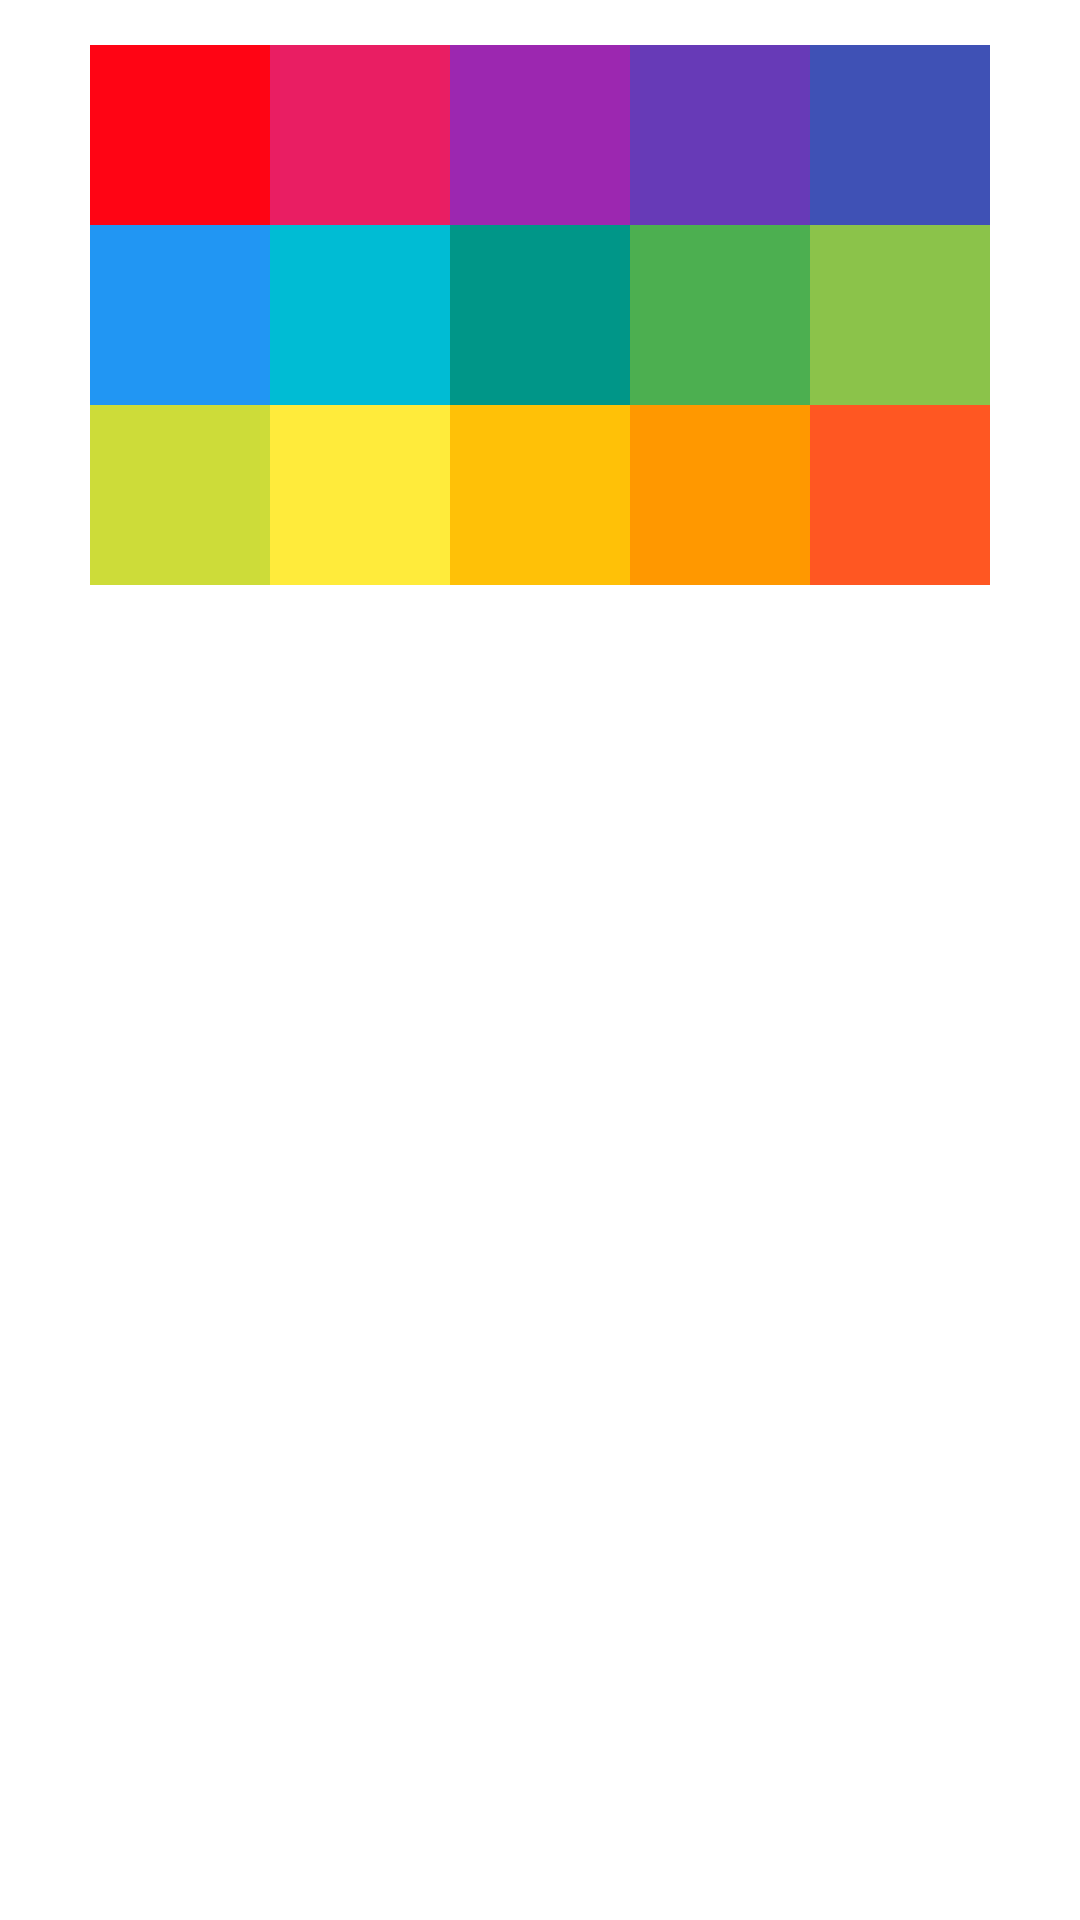

Layout XML and referenced resources for this Android screen:
<!-- AndroidManifest.xml: application theme AppTheme -->
<!-- res/layout/dialog_accent_picker.xml -->
<?xml version="1.0" encoding="utf-8"?>
<RelativeLayout
    xmlns:android="http://schemas.android.com/apk/res/android" android:layout_width="wrap_content"
    android:layout_height="wrap_content">

    <LinearLayout
        android:id="@+id/accentsFirstRow"
        android:layout_marginTop="15dp"
        android:layout_centerHorizontal="true"
        android:layout_width="wrap_content"
        android:layout_height="wrap_content">
    <TextView
        android:background="@color/customRed"
        android:id="@+id/red"
        android:layout_width="60dp"
        android:layout_height="60dp" />

    <TextView
        android:background="@color/customPink"
        android:id="@+id/pink"
        android:layout_width="60dp"
        android:layout_height="60dp" />

        <TextView
            android:background="@color/customPurple"
            android:id="@+id/purple"
            android:layout_width="60dp"
            android:layout_height="60dp" />

        <TextView
            android:background="@color/customDeepPurple"
            android:id="@+id/deepPurple"
            android:layout_width="60dp"
            android:layout_height="60dp" />

        <TextView
            android:background="@color/customIndigo"
            android:id="@+id/indigo"
            android:layout_width="60dp"
            android:layout_height="60dp" />

    </LinearLayout>

    <LinearLayout
        android:id="@+id/accentsSecondRow"
        android:layout_centerHorizontal="true"
        android:layout_width="wrap_content"
        android:layout_below="@+id/accentsFirstRow"
        android:layout_height="wrap_content">
        <TextView
            android:background="@color/customBlue"
            android:id="@+id/blue"
            android:layout_width="60dp"
            android:layout_height="60dp" />
        <TextView
            android:background="@color/customCyan"
            android:id="@+id/cyan"
            android:layout_width="60dp"
            android:layout_height="60dp" />
        <TextView
            android:background="@color/customTeal"
            android:id="@+id/teal"
            android:layout_width="60dp"
            android:layout_height="60dp" />

        <TextView
            android:background="@color/customGreen"
            android:id="@+id/green"
            android:layout_width="60dp"
            android:layout_height="60dp" />

        <TextView
            android:background="@color/customLightGreen"
            android:id="@+id/lightGreen"
            android:layout_width="60dp"
            android:layout_height="60dp" />
    </LinearLayout>

    <LinearLayout
        android:layout_centerHorizontal="true"
        android:layout_width="wrap_content"
        android:layout_below="@+id/accentsSecondRow"
        android:layout_height="wrap_content">
        <TextView
            android:background="@color/customLime"
            android:id="@+id/lime"
            android:layout_width="60dp"
            android:layout_height="60dp" />
        <TextView
            android:background="@color/customYellow"
            android:id="@+id/yellow"
            android:layout_width="60dp"
            android:layout_height="60dp" />
        <TextView
            android:background="@color/customAmber"
            android:id="@+id/amber"
            android:layout_width="60dp"
            android:layout_height="60dp" />

        <TextView
            android:background="@color/customOrange"
            android:id="@+id/orange"
            android:layout_width="60dp"
            android:layout_height="60dp" />

        <TextView
            android:background="@color/customDeepOrange"
            android:id="@+id/deepOrange"
            android:layout_width="60dp"
            android:layout_height="60dp" />
    </LinearLayout>

</RelativeLayout>
<!-- resources referenced by this layout -->
<resources>
  <color name="customAmber">#FFC107</color>
  <color name="customBlue">#2196F3</color>
  <color name="customCyan">#00BCD4</color>
  <color name="customDeepOrange">#FF5722</color>
  <color name="customDeepPurple">#673AB7</color>
  <color name="customGreen">#4CAF50</color>
  <color name="customIndigo">#3F51B5</color>
  <color name="customLightGreen">#8BC34A</color>
  <color name="customLime">#CDDC39</color>
  <color name="customOrange">#FF9800</color>
  <color name="customPink">#E91E63</color>
  <color name="customPurple">#9C27B0</color>
  <color name="customRed">#ff0414</color>
  <color name="customTeal">#009688</color>
  <color name="customYellow">#FFEB3B</color>
  <style name="AppTheme" parent="Theme.AppCompat.Light.DarkActionBar">
          
          <item name="colorPrimary">@color/colorPrimary</item>
          <item name="colorPrimaryDark">@color/colorPrimaryDark</item>
  
          <item name="android:textColorPrimary">@color/textColorPrimary</item>
          <item name="android:textColorSecondary">@color/textColorSecondary</item>
          <item name="android:textColorPrimaryInverse">@color/textColorPrimaryInverse</item>
          <item name="android:textColorSecondaryInverse">@color/textColorSecondaryInverse</item>
  
          <item name="android:windowBackground">@color/textColorPrimaryInverse</item>
          <item name="windowActionModeOverlay">true</item>
  
          <item name="viewPagerColor">#e7e7e7</item>
          <item name="gridBackground">#4052b5</item>
          <item name="gridColor">#FF6878CF</item>
          <item name="clickHighlightColor">#FF4991E2</item>
  
          <item name="baseTextColor">#000</item>
          <item name="baseTextColorInverted">#ffffff</item>
          <item name="baseSecondaryTextColor">#262626</item>
          <item name="baseSecondaryTextColorInverted">#c6c6c6</item>
  
          <item name="deleteIcon">@drawable/round_delete_black_24</item>
          <item name="editIcon">@drawable/round_create_black_24</item>
          <item name="addIcon">@drawable/round_add_circle_outline_black_18</item>
          <item name="cancelIcon">@drawable/outline_cancel_black_24</item>
          <item name="doneIcon">@drawable/round_check_circle_outline_black_24</item>
          <item name="saveIcon">@drawable/outline_save_black_24</item>
  
          <item name="dayListUpperColor">#e9e9e9</item>
          <item name="dayListLowerColor">#878787</item>
  
          <item name="uiThemeIcon">@drawable/round_format_paint_black_24</item>
          <item name="uiAccentIcon">@drawable/round_colorize_black_24</item>
          <item name="uiPrimaryColorIcon">@drawable/round_color_lens_black_24</item>
  
      </style>
  <color name="colorPrimary">#673ab7</color>
  <color name="colorPrimaryDark">#512da8</color>
  <color name="textColorPrimary">#000000</color>
  <color name="textColorSecondary">#9E9E9E</color>
  <color name="textColorPrimaryInverse">#ffffff</color>
  <color name="textColorSecondaryInverse">#9E9E9E</color>
</resources>
